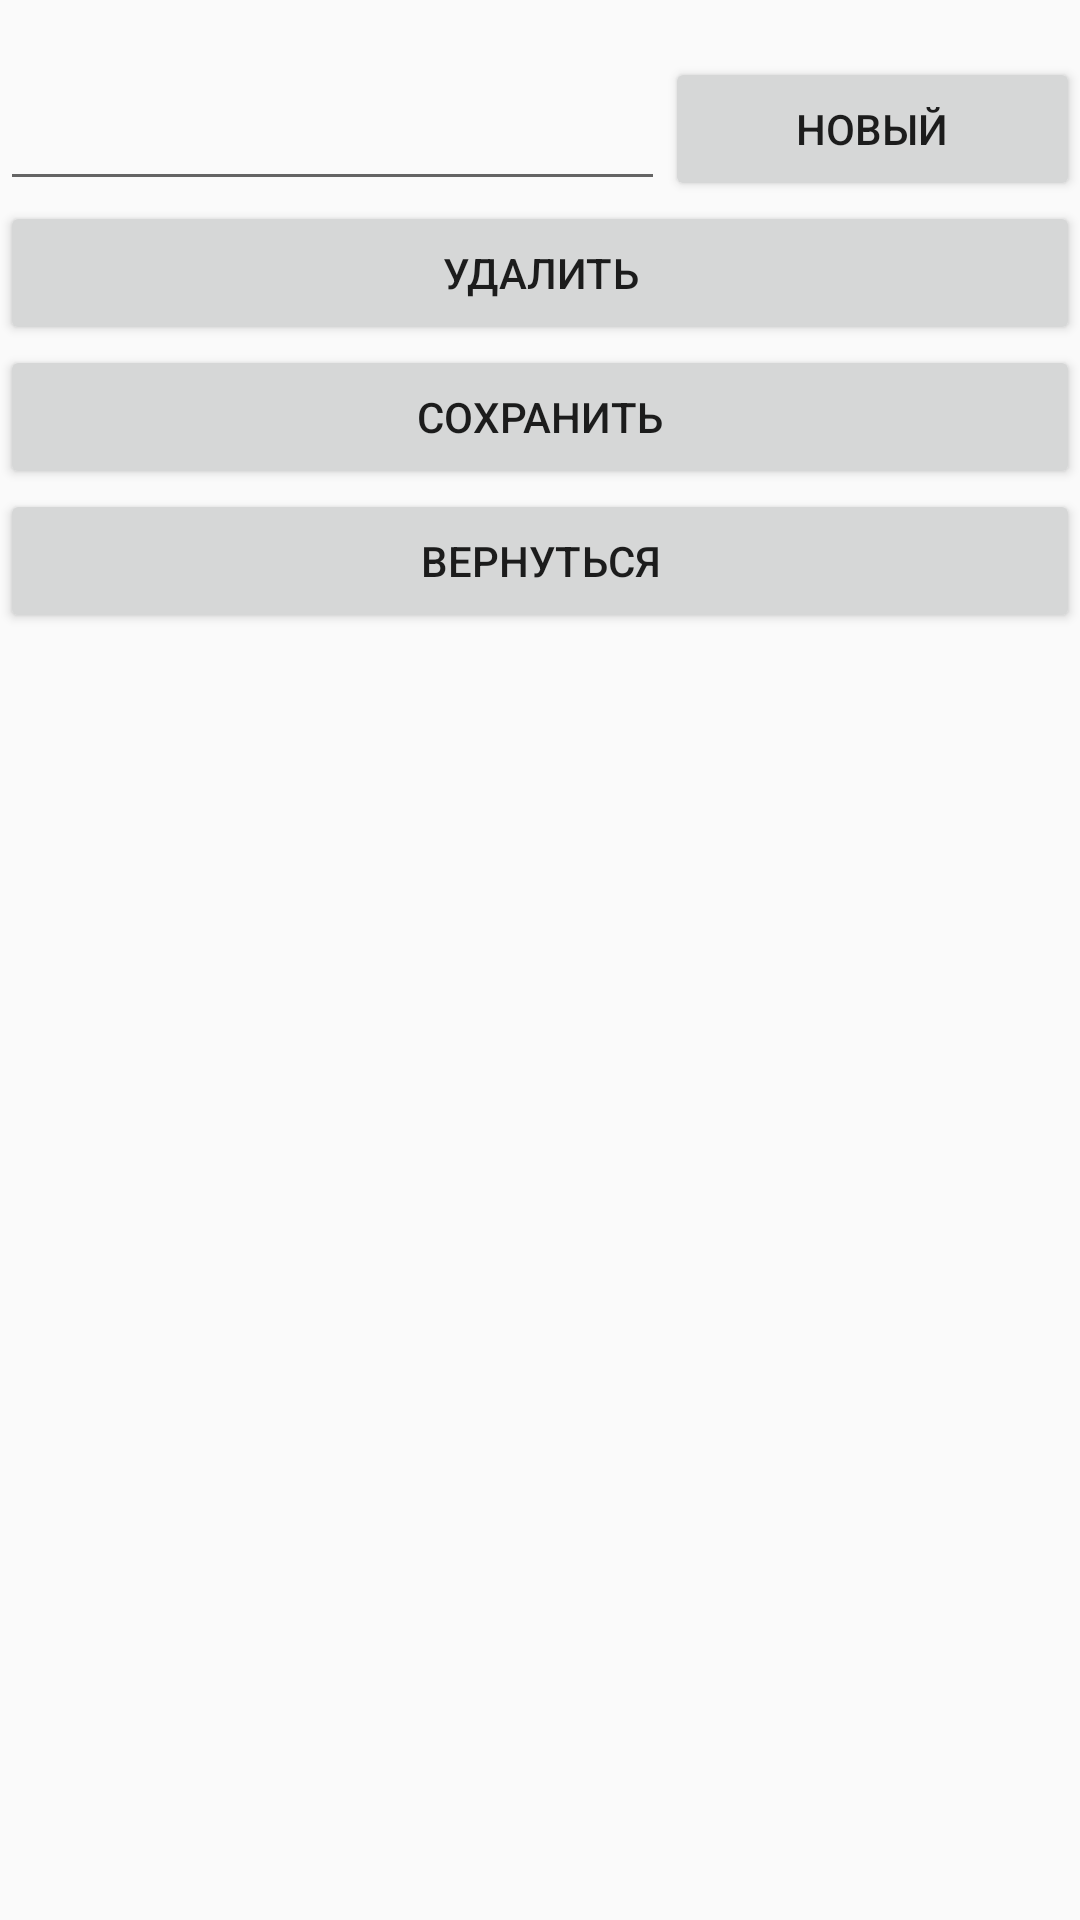

Here is an Android app screen rendered from its layout file. Give the layout XML and the strings, colors and styles it references.
<!-- AndroidManifest.xml: application theme AppTheme -->
<!-- res/layout/activity_one_lesson.xml -->
<?xml version="1.0" encoding="utf-8"?>
<android.support.constraint.ConstraintLayout
    xmlns:android="http://schemas.android.com/apk/res/android"
    xmlns:app="http://schemas.android.com/apk/res-auto"
    xmlns:tools="http://schemas.android.com/tools"
    android:layout_width="match_parent"
    android:layout_height="match_parent">


    <LinearLayout
        android:layout_width="match_parent"
        android:layout_height="match_parent"
        android:orientation="vertical">

        <TextView
            android:id="@+id/textView"
            android:layout_width="match_parent"
            android:layout_height="wrap_content"
            android:text="" />

        <LinearLayout
            android:layout_width="match_parent"
            android:layout_height="wrap_content"
            android:orientation="horizontal">

            <EditText
                android:id="@+id/EditText"
                android:layout_width="wrap_content"
                android:layout_height="match_parent"
                android:layout_weight="4"
                android:text="" />

            <Button
                android:id="@+id/newLesson"
                android:layout_width="wrap_content"
                android:layout_height="wrap_content"
                android:layout_weight="1"
                android:onClick="ClearEditText"
                android:text="@string/newLessonSmol" />
        </LinearLayout>

        <Button
            android:id="@+id/battonDelete"
            android:layout_width="match_parent"
            android:layout_height="wrap_content"
            android:text="@string/buttonDelete"
            android:onClick="BattonRemove"
            />
        <Button
            android:id="@+id/saveLesson"
            android:layout_width="match_parent"
            android:layout_height="wrap_content"
            android:onClick="SaveLesson"
            android:text="@string/saveBatton" />

        <Button
            android:id="@+id/battonReturn"
            android:layout_width="match_parent"
            android:layout_height="wrap_content"
            android:onClick="ReturnActivity"
            android:text="@string/battonReturn" />

    </LinearLayout>

</android.support.constraint.ConstraintLayout>
<!-- resources referenced by this layout -->
<resources>
  <string name="battonReturn">Вернуться</string>
  <string name="buttonDelete"> удалить </string>
  <string name="newLessonSmol">Новый</string>
  <string name="saveBatton">Сохранить</string>
  <style name="AppTheme" parent="Theme.AppCompat.Light.DarkActionBar">
          
          <item name="colorPrimary">@color/colorPrimary</item>
          <item name="colorPrimaryDark">@color/colorPrimaryDark</item>
          <item name="colorAccent">@color/colorAccent</item>
      </style>
  <color name="colorPrimary">#008577</color>
  <color name="colorPrimaryDark">#00574B</color>
  <color name="colorAccent">#D81B60</color>
</resources>
